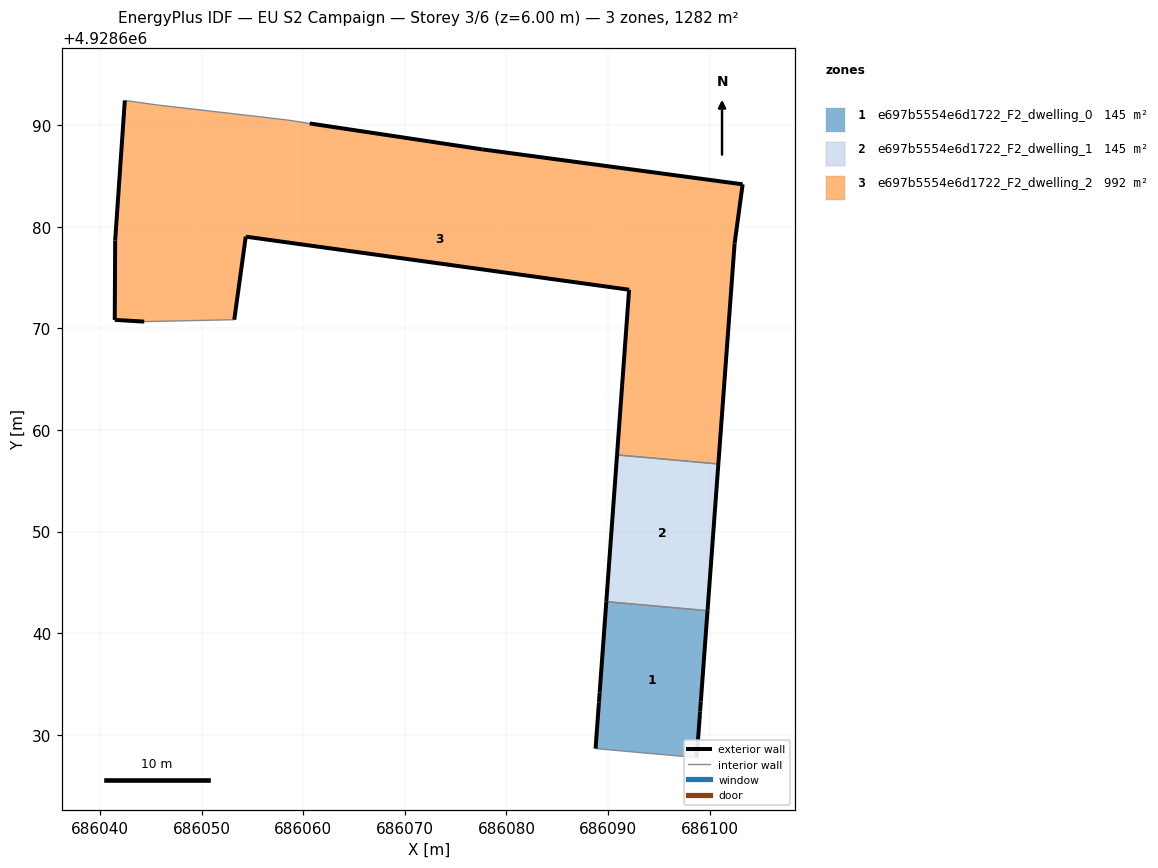
=== STOREY PLAN SPEC (per zone: floor XY polygon, exterior-wall plan segments, windows/doors) ===
zone 1: e697b5554e6d1722_F2_dwelling_0  (144.8 m²)
  floor: (686098.72, 4928627.76) (686099.04, 4928632.04) (686099.05, 4928632.29) (686099.06, 4928632.34) (686099.12, 4928633.23) (686099.13, 4928633.28) (686099.79, 4928642.21) (686089.83, 4928643.10) (686089.17, 4928634.17) (686089.17, 4928634.12) (686089.10, 4928633.23) (686089.10, 4928633.18) (686088.77, 4928628.65)
  exterior wall: (686099.79, 4928642.21) – (686099.13, 4928633.28)  [9.0 m]
  exterior wall: (686099.13, 4928633.28) – (686099.12, 4928633.23)  [0.1 m]
  exterior wall: (686099.12, 4928633.23) – (686099.06, 4928632.34)  [0.9 m]
  exterior wall: (686099.06, 4928632.34) – (686099.05, 4928632.29)  [0.1 m]
  exterior wall: (686099.05, 4928632.29) – (686099.04, 4928632.04)  [0.3 m]
  exterior wall: (686099.04, 4928632.04) – (686098.72, 4928627.76)  [4.3 m]
  exterior wall: (686088.77, 4928628.65) – (686089.10, 4928633.18)  [4.5 m]
  exterior wall: (686089.10, 4928633.18) – (686089.10, 4928633.23)  [0.1 m]
  exterior wall: (686089.10, 4928633.23) – (686089.17, 4928634.12)  [0.9 m]
  exterior wall: (686089.17, 4928634.12) – (686089.17, 4928634.17)  [0.1 m]
  exterior wall: (686089.17, 4928634.17) – (686089.83, 4928643.10)  [9.0 m]
  interior walls: 2
zone 2: e697b5554e6d1722_F2_dwelling_1  (144.8 m²)
  floor: (686099.79, 4928642.21) (686100.85, 4928656.65) (686090.88, 4928657.54) (686089.83, 4928643.10)
  exterior wall: (686100.85, 4928656.65) – (686099.79, 4928642.21)  [14.5 m]
  exterior wall: (686089.83, 4928643.10) – (686090.88, 4928657.54)  [14.5 m]
  interior walls: 2
zone 3: e697b5554e6d1722_F2_dwelling_2  (992.4 m²)
  floor: (686100.85, 4928656.65) (686102.45, 4928678.34) (686103.24, 4928684.17) (686077.62, 4928687.61) (686060.64, 4928690.16) (686058.35, 4928690.51) (686045.53, 4928691.99) (686042.45, 4928692.42) (686041.50, 4928678.65) (686041.46, 4928670.83) (686044.36, 4928670.66) (686053.22, 4928670.85) (686054.35, 4928679.02) (686092.07, 4928673.79) (686090.88, 4928657.54)
  exterior wall: (686092.07, 4928673.79) – (686054.35, 4928679.02)  [38.1 m]
  exterior wall: (686054.35, 4928679.02) – (686053.22, 4928670.85)  [8.2 m]
  exterior wall: (686044.36, 4928670.66) – (686041.46, 4928670.83)  [2.9 m]
  exterior wall: (686041.46, 4928670.83) – (686041.50, 4928678.65)  [7.8 m]
  exterior wall: (686041.50, 4928678.65) – (686042.45, 4928692.42)  [13.8 m]
  exterior wall: (686060.64, 4928690.16) – (686077.62, 4928687.61)  [17.2 m]
  exterior wall: (686077.62, 4928687.61) – (686103.24, 4928684.17)  [25.8 m]
  exterior wall: (686103.24, 4928684.17) – (686102.45, 4928678.34)  [5.9 m]
  exterior wall: (686102.45, 4928678.34) – (686100.85, 4928656.65)  [21.8 m]
  exterior wall: (686090.88, 4928657.54) – (686092.07, 4928673.79)  [16.3 m]
  interior walls: 5

=== DERIVED (storey summary) ===
Building: EU S2 Campaign
Storey: 3 of 6  (floor level z = 6.00 m)
Storey gross floor area: 1282.1 m²
Zones on this storey: 3
  - e697b5554e6d1722_F2_dwelling_0: floor 144.8 m²; exterior wall 29.0 m (87.0 m²); WWR 0.0%
  - e697b5554e6d1722_F2_dwelling_1: floor 144.8 m²; exterior wall 29.0 m (86.9 m²); WWR 0.0%
  - e697b5554e6d1722_F2_dwelling_2: floor 992.4 m²; exterior wall 157.8 m (473.4 m²); WWR 0.0%
Zone adjacency (shared interzone walls):
  - e697b5554e6d1722_F2_dwelling_0 ↔ e697b5554e6d1722_F2_dwelling_1
  - e697b5554e6d1722_F2_dwelling_1 ↔ e697b5554e6d1722_F2_dwelling_2